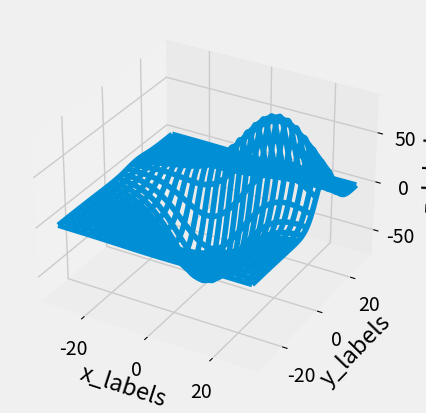

Python code for this plot:
from mpl_toolkits.mplot3d import axes3d
import matplotlib.pyplot as plt
import numpy as np

from matplotlib import style

style.use('fivethirtyeight')

fig=plt.figure()

ax1=fig.add_subplot(111,projection='3d')

x,y,z=axes3d.get_test_data()
# this prints the location of the file
print(axes3d.__file__)
# the distance between the lines
ax1.plot_wireframe(x,y,z,rstride=5,cstride=5)


ax1.set_xlabel('x_labels')
ax1.set_ylabel('y_labels')
ax1.set_zlabel('z_labels')
plt.show()